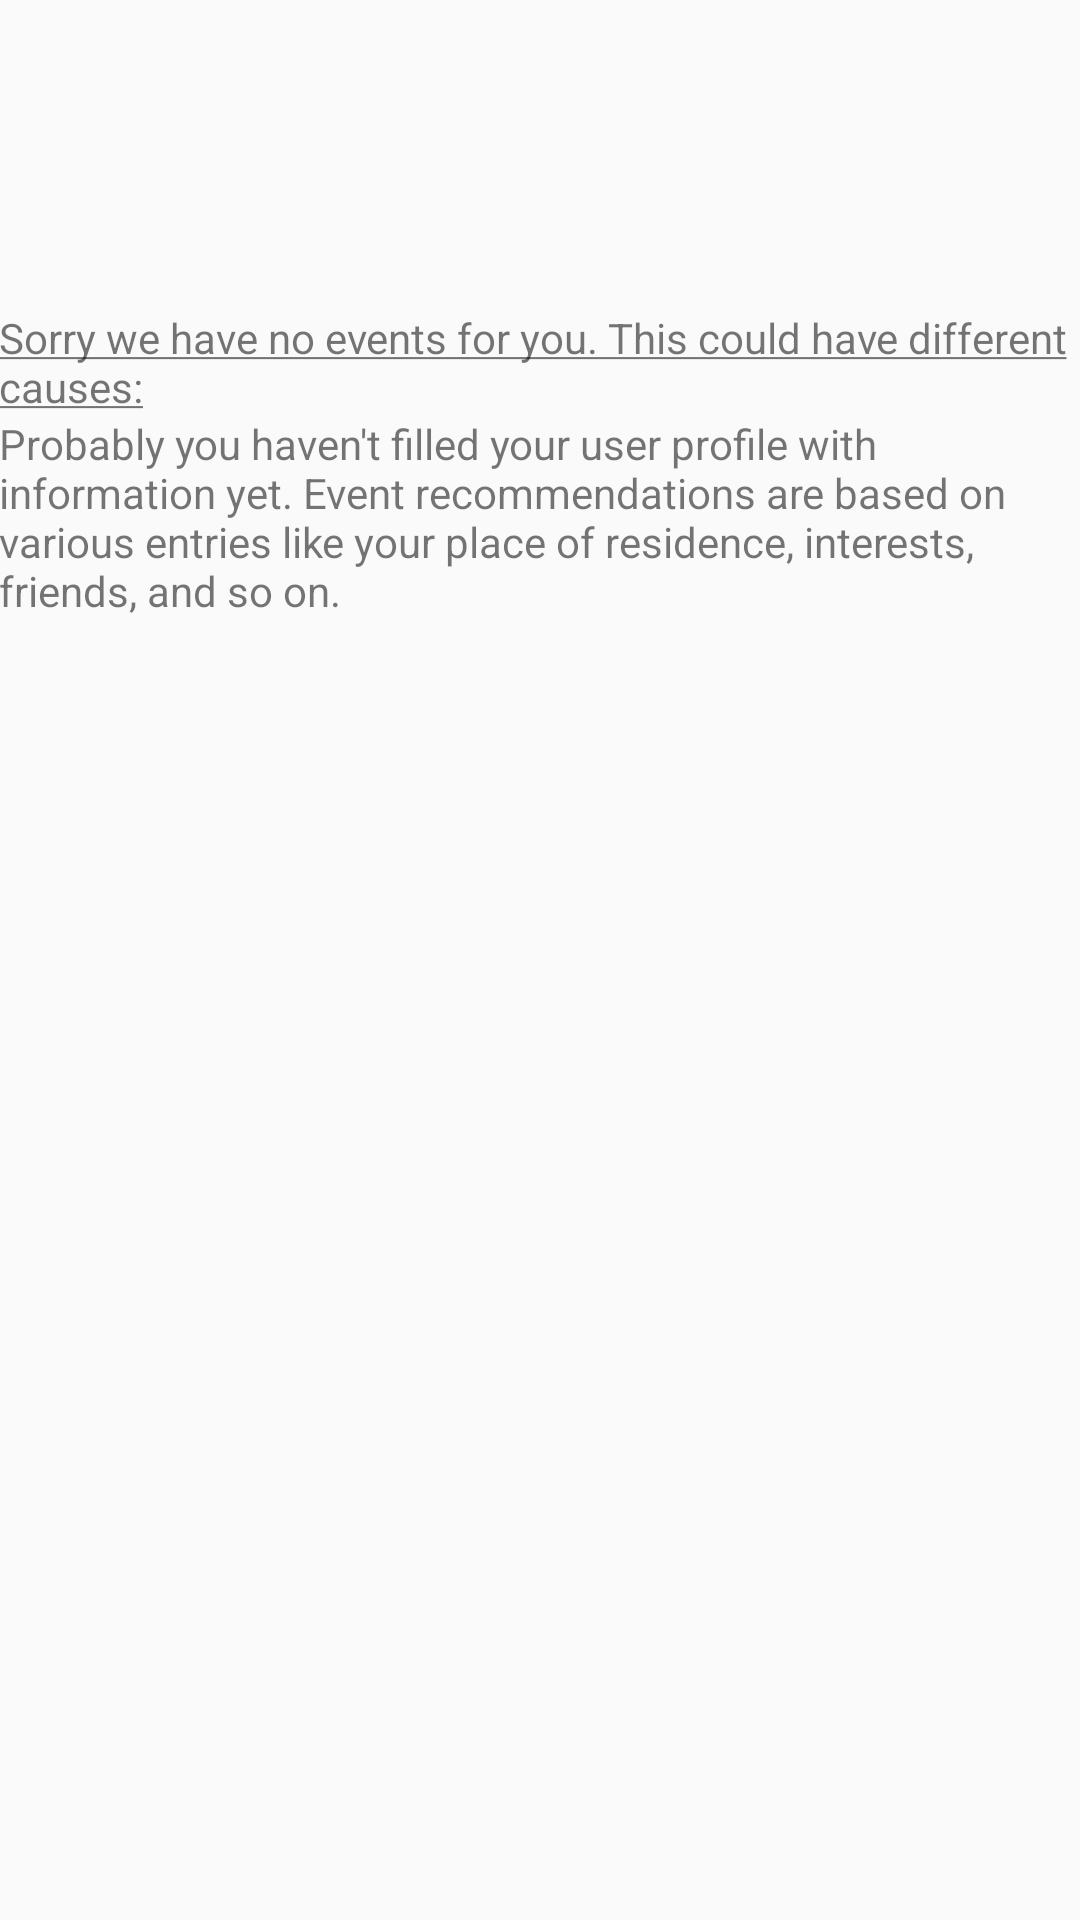

Android layout source for this screen:
<!-- AndroidManifest.xml: application theme AppTheme -->
<!-- res/layout/noevents.xml -->
<?xml version="1.0" encoding="utf-8"?>
<RelativeLayout xmlns:android="http://schemas.android.com/apk/res/android"
    android:layout_width="match_parent"
    android:layout_height="match_parent" android:paddingLeft="@dimen/activity_horizontal_margin"
    android:paddingRight="@dimen/activity_horizontal_margin"
    android:paddingTop="@dimen/activity_vertical_margin"
    android:paddingBottom="@dimen/activity_vertical_margin">
    <LinearLayout android:paddingTop="50pt"
        android:orientation="vertical"
        android:layout_width="match_parent"
        android:layout_height="wrap_content" android:id="@+id/eins">
        <TextView android:layout_width="match_parent" android:layout_height="match_parent"
            android:text="@string/noeventsHead" />
     <TextView android:layout_width="match_parent" android:layout_height="match_parent"
            android:text="@string/noeventsBody" />
    </LinearLayout>


   </RelativeLayout>
<!-- resources referenced by this layout -->
<resources>
  <string name="noeventsBody">Probably you haven\'t filled your user profile with information yet. Event recommendations are based on various entries like your place of residence, interests, friends, and so on.</string>
  <string name="noeventsHead"><u>Sorry we have no events for you. This could have different causes:</u></string>
  <style name="AppTheme" parent="Theme.AppCompat.Light.DarkActionBar">
          
          <item name="colorPrimary">@color/colorPrimary</item>
          <item name="colorPrimaryDark">@color/colorPrimaryDark</item>
          <item name="colorAccent">@color/colorAccent</item>
      </style>
  <!-- not gathered from this repository: default colours our renderer supplied (Android Studio template values) -->
  <color name="colorPrimary">#FF6200EE</color>
  <color name="colorPrimaryDark">#FF3700B3</color>
  <color name="colorAccent">#FF03DAC5</color>
</resources>
